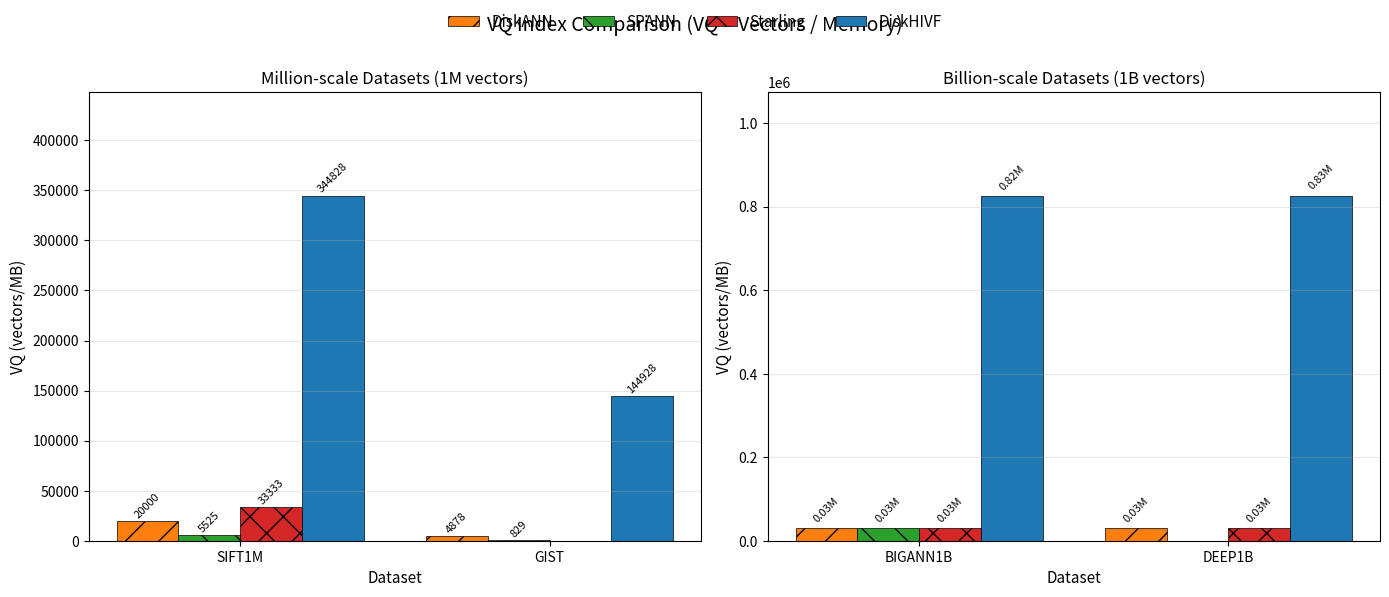

This chart was generated by the following Python code: (Note: this script raises an exception after producing the figure.)
import matplotlib.pyplot as plt
import numpy as np

"""
VQ 指标对比图
VQ = 向量数 (Number of Vectors) / 内存消耗 (Memory in MB)
单位: vectors/MB

数据来源: performance_comparison.md
"""

# 数据集和方法
datasets = ['SIFT1M', 'GIST', 'BIGANN1B', 'DEEP1B']
methods = ['DiskANN', 'SPANN', 'Starling', 'DiskHIVF']

# 向量数 (单位: 百万)
vectors = {
    'SIFT1M': 1_000_000,      # 1M
    'GIST': 1_000_000,         # 1M
    'BIGANN1B': 1_000_000_000, # 1B
    'DEEP1B': 1_000_000_000,   # 1B
}

# 内存消耗 (单位: MB)，来自 performance_comparison.md
memory = {
    'SIFT1M': {
        'DiskANN': 50,
        'SPANN': 181,
        'Starling': 30,
        'DiskHIVF': 2.9,
    },
    'GIST': {
        'DiskANN': 205,
        'SPANN': 1207,
        'Starling': None,  # 数据不可用
        'DiskHIVF': 6.9,
    },
    'BIGANN1B': {
        'DiskANN': 32768,
        'SPANN': 32524,
        'Starling': 32425,
        'DiskHIVF': 1213,
    },
    'DEEP1B': {
        'DiskANN': 32675,
        'SPANN': None,     # 数据不可用
        'Starling': 32625,
        'DiskHIVF': 1210,
    },
}

# 计算 VQ 指标 (vectors/MB)
def calculate_vq(vec_count, mem_mb):
    if mem_mb is None or mem_mb == 0:
        return None
    return vec_count / mem_mb

# 计算每个方法在每个数据集上的 VQ
vq_data = {method: [] for method in methods}
for dataset in datasets:
    vec = vectors[dataset]
    for method in methods:
        mem = memory[dataset].get(method)
        vq = calculate_vq(vec, mem)
        vq_data[method].append(vq)

# 打印 VQ 数据
print("=" * 60)
print("VQ 指标 (vectors/MB)")
print("=" * 60)
print(f"{'Method':<12}", end="")
for dataset in datasets:
    print(f"{dataset:>15}", end="")
print()
print("-" * 60)
for method in methods:
    print(f"{method:<12}", end="")
    for i, dataset in enumerate(datasets):
        vq = vq_data[method][i]
        if vq is not None:
            print(f"{vq:>15.0f}", end="")
        else:
            print(f"{'N/A':>15}", end="")
    print()
print("=" * 60)

# 绘图
fig, axs = plt.subplots(1, 2, figsize=(14, 6))

# 颜色和样式
colors = {'DiskANN': 'C1', 'SPANN': 'C2', 'Starling': 'C3', 'DiskHIVF': 'C0'}
hatches = {'DiskANN': '/', 'SPANN': '\\', 'Starling': 'x', 'DiskHIVF': ''}

# ========== 左图: 百万级数据集 (SIFT1M, GIST) ==========
small_datasets = ['SIFT1M', 'GIST']
x_small = np.arange(len(small_datasets))
width = 0.2

for i, method in enumerate(methods):
    vq_values = []
    for dataset in small_datasets:
        idx = datasets.index(dataset)
        vq = vq_data[method][idx]
        vq_values.append(vq if vq is not None else 0)
    
    bars = axs[0].bar(x_small + i * width, vq_values, width, 
                      label=method, color=colors[method], 
                      hatch=hatches[method], edgecolor='black', linewidth=0.5)
    
    # 在柱子上添加数值标签
    for j, (bar, vq) in enumerate(zip(bars, vq_values)):
        if vq > 0:
            axs[0].text(bar.get_x() + bar.get_width()/2, bar.get_height() + 1000, 
                       f'{vq:.0f}', ha='center', va='bottom', fontsize=8, rotation=45)

axs[0].set_xlabel('Dataset', fontsize=11)
axs[0].set_ylabel('VQ (vectors/MB)', fontsize=11)
axs[0].set_title('Million-scale Datasets (1M vectors)', fontsize=12)
axs[0].set_xticks(x_small + width * 1.5)
axs[0].set_xticklabels(small_datasets, fontsize=10)
axs[0].grid(True, alpha=0.3, axis='y')
axs[0].set_ylim(0, max([v for v in vq_data['DiskHIVF'][:2] if v]) * 1.3)

# ========== 右图: 十亿级数据集 (BIGANN1B, DEEP1B) ==========
large_datasets = ['BIGANN1B', 'DEEP1B']
x_large = np.arange(len(large_datasets))

for i, method in enumerate(methods):
    vq_values = []
    for dataset in large_datasets:
        idx = datasets.index(dataset)
        vq = vq_data[method][idx]
        vq_values.append(vq if vq is not None else 0)
    
    bars = axs[1].bar(x_large + i * width, vq_values, width, 
                      label=method, color=colors[method],
                      hatch=hatches[method], edgecolor='black', linewidth=0.5)
    
    # 在柱子上添加数值标签
    for j, (bar, vq) in enumerate(zip(bars, vq_values)):
        if vq > 0:
            axs[1].text(bar.get_x() + bar.get_width()/2, bar.get_height() + 10000, 
                       f'{vq/1e6:.2f}M', ha='center', va='bottom', fontsize=8, rotation=45)

axs[1].set_xlabel('Dataset', fontsize=11)
axs[1].set_ylabel('VQ (vectors/MB)', fontsize=11)
axs[1].set_title('Billion-scale Datasets (1B vectors)', fontsize=12)
axs[1].set_xticks(x_large + width * 1.5)
axs[1].set_xticklabels(large_datasets, fontsize=10)
axs[1].grid(True, alpha=0.3, axis='y')
axs[1].set_ylim(0, max([v for v in vq_data['DiskHIVF'][2:] if v]) * 1.3)

# 调整布局
plt.tight_layout()
plt.subplots_adjust(top=0.85)

# 添加统一的顶部图例
fig.legend(methods, loc='upper center', ncol=len(methods), frameon=False, prop={'size': 11})

# 添加总标题
fig.suptitle('VQ Index Comparison (VQ = Vectors / Memory)', fontsize=14, y=0.98)

# 保存图片
output_path = '/Users/kainhuang/Desktop/work/DiskHivf/script/vq_comparison.png'
plt.savefig(output_path, dpi=150, bbox_inches='tight')
print(f"\n图片已保存: {output_path}")

plt.close()
